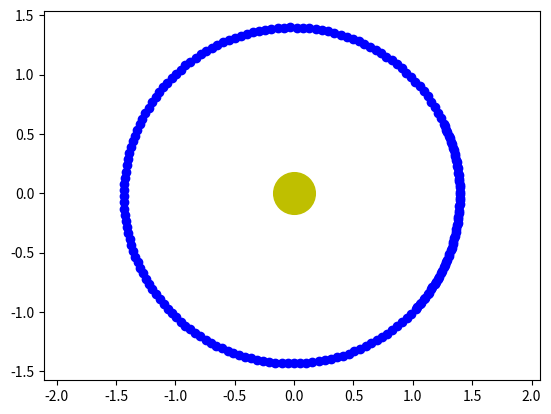

Recreate this plot in Python.
import numpy as np
import matplotlib.pyplot as plt

dt=0.01
GM=4*np.pi**2 
    
#начальные условия
x=1
y=-1
r=np.sqrt(x**2+y**2) #
v=np.sqrt(GM/r)

#vx=v# если запускаем горизонтально
#vy=0#

vx=np.abs(v*y/r)
vy=np.abs(v*x/r)

N=200
for i in range(N):
    r=np.sqrt(x**2+y**2)
    ax=-GM/r/r/r*x
    ay=-GM/r/r/r*y
    vx+=ax*dt
    vy+=ay*dt
    dx=vx*dt
    dy=vy*dt
    x+=dx
    y+=dy
    
    plt.plot(x,y,'bo')

plt.plot(0,0,'yo',markersize=30)
plt.axis('equal')
plt.show()
